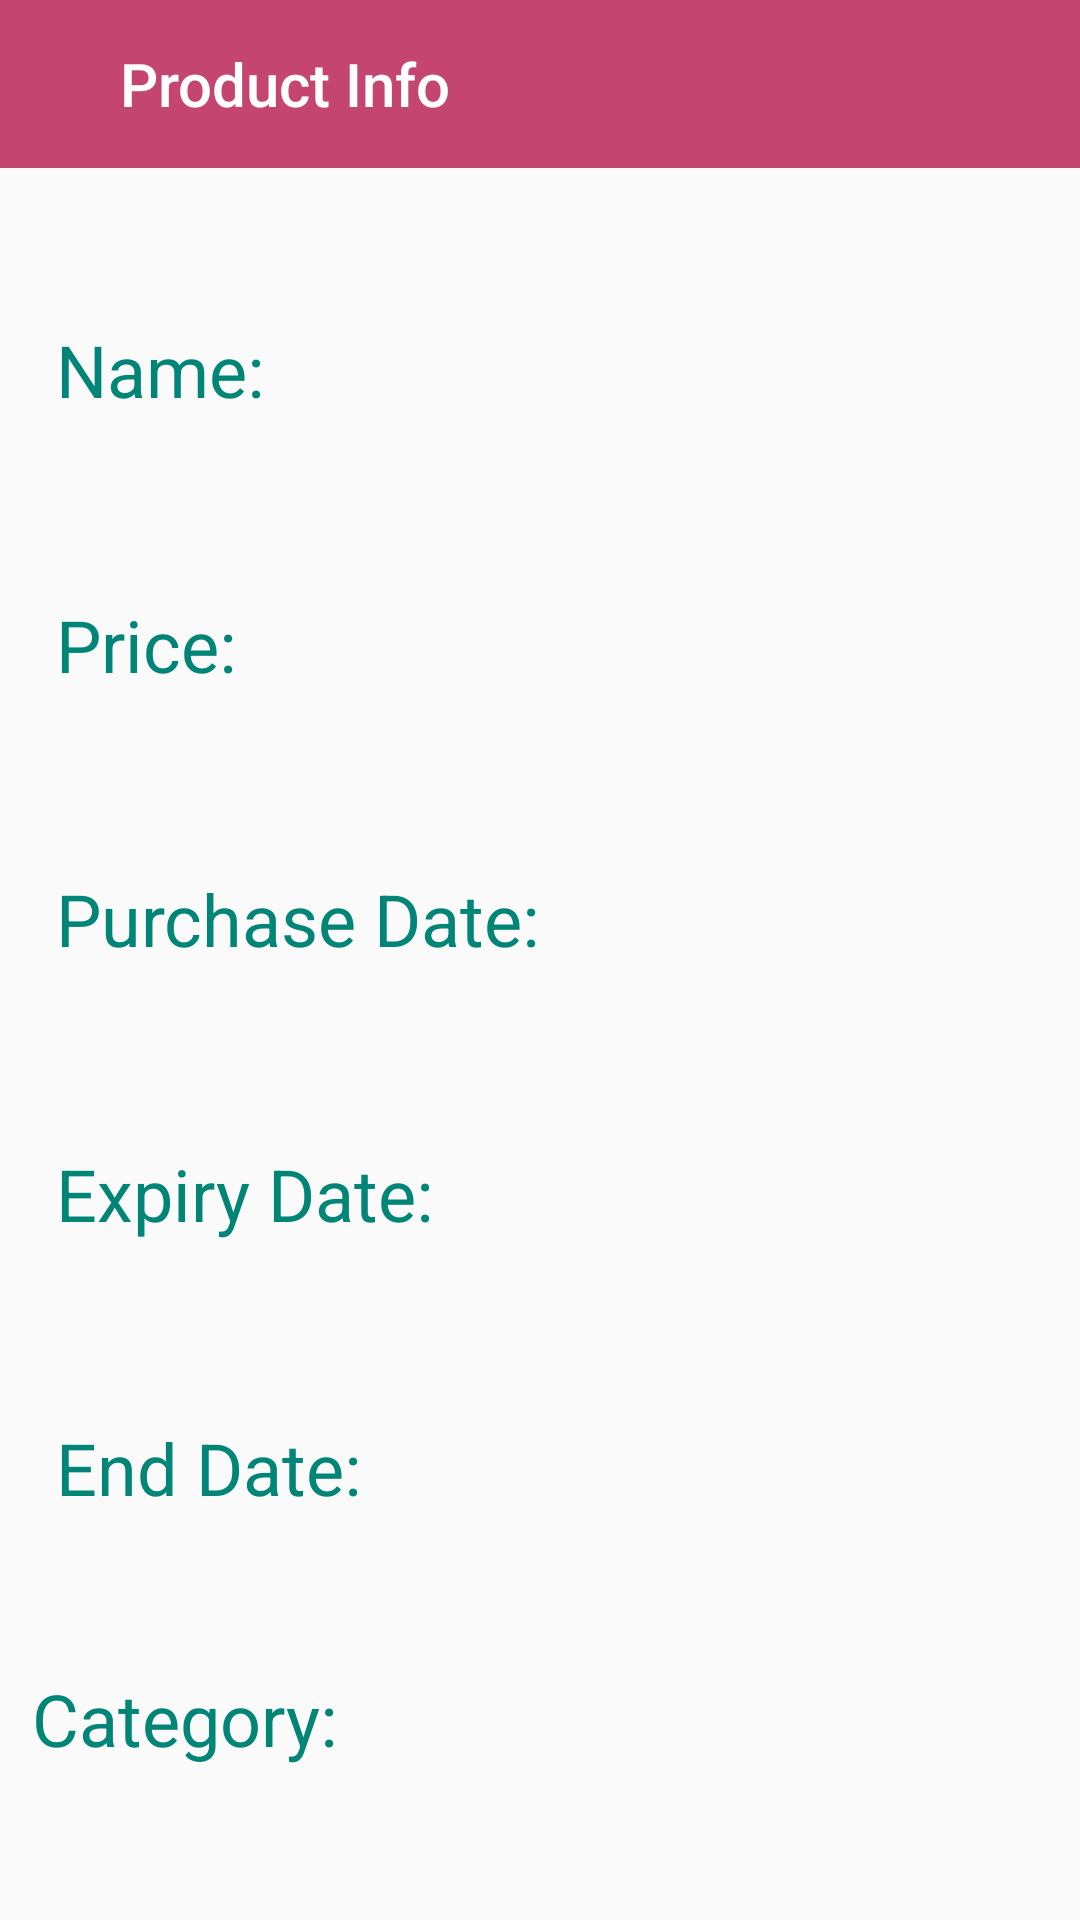

The Android layout XML behind this screen, and the referenced resources:
<!-- AndroidManifest.xml: application theme AppTheme -->
<!-- res/layout/activity_show_product_info.xml -->
<?xml version="1.0" encoding="utf-8"?>
<androidx.constraintlayout.widget.ConstraintLayout xmlns:android="http://schemas.android.com/apk/res/android"
    xmlns:app="http://schemas.android.com/apk/res-auto"
    xmlns:tools="http://schemas.android.com/tools"
    android:layout_width="match_parent"
    android:layout_height="match_parent"
    tools:context=".ShowProductInfo">

    <androidx.appcompat.widget.Toolbar
        android:id="@+id/toolbar"
        android:layout_width="match_parent"
        android:layout_height="wrap_content"
        android:background="@color/colorPrimary"
        android:minHeight="?attr/actionBarSize"
        android:theme="@style/ThemeOverlay.AppCompat.Dark.ActionBar"
        app:layout_constraintEnd_toEndOf="parent"
        app:layout_constraintStart_toStartOf="parent"
        app:layout_constraintTop_toTopOf="parent"
        app:title="Product Info"
        app:titleMarginStart="40dp"
        tools:ignore="MissingConstraints">

    </androidx.appcompat.widget.Toolbar>

    <TextView
        android:id="@+id/textViewName"
        android:layout_width="92dp"
        android:layout_height="wrap_content"
        android:layout_margin="8dp"
        android:layout_marginTop="8dp"
        android:ems="10"
        android:text="Name: "
        android:textAppearance="@style/TextAppearance.AppCompat.Medium"
        android:textColor="@color/colorAccent"
        android:textSize="24sp"
        app:layout_constraintBottom_toTopOf="@+id/TextViewPrice"
        app:layout_constraintStart_toStartOf="@+id/guideline"
        app:layout_constraintTop_toBottomOf="@+id/toolbar" />

    <TextView
        android:id="@+id/textViewPrName"
        android:layout_width="145dp"
        android:layout_height="wrap_content"
        android:layout_margin="8dp"
        android:ems="10"
        android:textAppearance="@style/TextAppearance.AppCompat.Medium"
        android:textColor="@color/colorPrimary"
        android:textSize="24sp"
        android:textStyle="bold"
        app:layout_constraintBottom_toBottomOf="@+id/textViewName"
        app:layout_constraintStart_toEndOf="@+id/textViewName"
        app:layout_constraintTop_toTopOf="@+id/textViewName" />

    <TextView
        android:id="@+id/TextViewPrice"
        android:layout_width="89dp"
        android:layout_height="wrap_content"
        android:layout_margin="8dp"
        android:ems="10"
        android:text="Price: "
        android:textAppearance="@style/TextAppearance.AppCompat.Medium"
        android:textColor="@color/colorAccent"
        android:textSize="24sp"
        app:layout_constraintBottom_toTopOf="@+id/TextViewPurDate"
        app:layout_constraintStart_toStartOf="@+id/guideline"
        app:layout_constraintTop_toBottomOf="@+id/textViewName" />

    <TextView
        android:id="@+id/textViewPrPrice"
        android:layout_width="89dp"
        android:layout_height="wrap_content"
        android:layout_margin="8dp"
        android:ems="10"
        android:textAppearance="@style/TextAppearance.AppCompat.Medium"
        android:textColor="@color/colorPrimary"
        android:textStyle="bold"
        android:textSize="24sp"
        app:layout_constraintBottom_toBottomOf="@+id/TextViewPrice"
        app:layout_constraintStart_toEndOf="@+id/TextViewPrice"
        app:layout_constraintTop_toTopOf="@+id/TextViewPrice" />

    <TextView
        android:id="@+id/TextViewPurDate"
        android:layout_width="177dp"
        android:layout_height="wrap_content"
        android:layout_margin="8dp"
        android:ems="10"
        android:text="Purchase Date: "
        android:textAppearance="@style/TextAppearance.AppCompat.Medium"
        android:textColor="@color/colorAccent"
        android:textSize="24sp"
        app:layout_constraintBottom_toTopOf="@+id/TextViewExpDate"
        app:layout_constraintStart_toStartOf="@+id/guideline"
        app:layout_constraintTop_toBottomOf="@+id/TextViewPrice" />

    <TextView
        android:id="@+id/textViewPrPurDate"
        android:layout_width="153dp"
        android:layout_height="wrap_content"
        android:layout_margin="8dp"
        android:ems="10"
        android:textAppearance="@style/TextAppearance.AppCompat.Medium"
        android:textColor="@color/colorPrimary"
        android:textStyle="bold"
        android:textSize="24sp"
        app:layout_constraintBottom_toBottomOf="@+id/TextViewPurDate"
        app:layout_constraintStart_toEndOf="@+id/TextViewPurDate"
        app:layout_constraintTop_toTopOf="@+id/TextViewPurDate" />

    <TextView
        android:id="@+id/TextViewExpDate"
        android:layout_width="146dp"
        android:layout_height="wrap_content"
        android:layout_margin="8dp"
        android:ems="10"
        android:text="Expiry Date:"
        android:textAppearance="@style/TextAppearance.AppCompat.Medium"
        android:textColor="@color/colorAccent"
        android:textSize="24sp"
        app:layout_constraintBottom_toTopOf="@+id/TextViewEndDate"
        app:layout_constraintStart_toStartOf="@+id/guideline"
        app:layout_constraintTop_toBottomOf="@+id/TextViewPurDate" />

    <TextView
        android:id="@+id/textViewPrExpDate"
        android:layout_width="146dp"
        android:layout_height="wrap_content"
        android:layout_margin="8dp"
        android:ems="10"
        android:textAppearance="@style/TextAppearance.AppCompat.Medium"
        android:textColor="@color/colorPrimary"
        android:textStyle="bold"
        android:textSize="24sp"
        app:layout_constraintBottom_toBottomOf="@+id/TextViewExpDate"
        app:layout_constraintStart_toEndOf="@+id/TextViewExpDate"
        app:layout_constraintTop_toTopOf="@+id/TextViewExpDate" />


    <TextView
        android:id="@+id/TextViewEndDate"
        android:layout_width="123dp"
        android:layout_height="wrap_content"
        android:layout_margin="8dp"
        android:ems="10"
        android:text="End Date: "
        android:textAppearance="@style/TextAppearance.AppCompat.Medium"
        android:textColor="@color/colorAccent"
        android:textSize="24sp"
        app:layout_constraintBottom_toTopOf="@+id/TextViewCategory"
        app:layout_constraintStart_toStartOf="@+id/guideline"
        app:layout_constraintTop_toBottomOf="@+id/TextViewExpDate" />

    <TextView
        android:id="@+id/textViewPrEndDate"
        android:layout_width="155dp"
        android:layout_height="wrap_content"
        android:layout_margin="8dp"
        android:ems="10"
        android:textAppearance="@style/TextAppearance.AppCompat.Medium"
        android:textColor="@color/colorPrimary"
        android:textStyle="bold"
        android:textSize="24sp"
        app:layout_constraintBottom_toBottomOf="@+id/TextViewEndDate"
        app:layout_constraintStart_toEndOf="@+id/TextViewEndDate"
        app:layout_constraintTop_toTopOf="@+id/TextViewEndDate" />

    <ImageView
        android:id="@+id/imageViewLike"
        android:layout_width="40dp"
        android:layout_height="40dp"
        android:layout_marginEnd="8dp"
        android:clickable="false"
        android:visibility="visible"
        app:layout_constraintBottom_toBottomOf="@+id/textViewPrName"
        app:layout_constraintEnd_toStartOf="@+id/imageViewReminder"
        app:layout_constraintStart_toEndOf="@+id/textViewPrName"
        app:layout_constraintTop_toTopOf="@+id/textViewPrName" />

    <ImageView
        android:id="@+id/imageViewReminder"
        android:layout_width="40dp"
        android:layout_height="40dp"
        android:clickable="false"
        app:layout_constraintBottom_toBottomOf="@+id/imageViewLike"
        app:layout_constraintEnd_toStartOf="@+id/guideline3"
        app:layout_constraintTop_toTopOf="@+id/imageViewLike" />

    <TextView
        android:id="@+id/TextViewCategory"
        android:layout_width="118dp"
        android:layout_height="wrap_content"
        android:layout_marginBottom="8dp"
        android:ems="10"
        android:text="Category: "
        android:textAppearance="@style/TextAppearance.AppCompat.Medium"
        android:textColor="@color/colorAccent"
        android:textSize="24sp"
        app:layout_constraintBottom_toBottomOf="parent"
        app:layout_constraintStart_toStartOf="@+id/guideline"
        app:layout_constraintTop_toBottomOf="@+id/TextViewEndDate" />

    <TextView
        android:id="@+id/textViewPrCategory"
        android:layout_width="167dp"
        android:layout_height="wrap_content"
        android:ems="10"
        android:textAppearance="@style/TextAppearance.AppCompat.Medium"
        android:textColor="@color/colorPrimary"
        android:textSize="24sp"
        android:textStyle="bold"
        app:layout_constraintBottom_toBottomOf="@+id/TextViewCategory"
        app:layout_constraintStart_toEndOf="@+id/TextViewCategory"
        app:layout_constraintTop_toTopOf="@+id/TextViewCategory" />

    <androidx.constraintlayout.widget.Guideline
        android:id="@+id/guideline"
        android:layout_width="wrap_content"
        android:layout_height="wrap_content"
        android:layout_marginStart="8dp"
        android:orientation="vertical"
        app:layout_constraintGuide_percent="0.03"
        app:layout_constraintStart_toStartOf="parent" />

    <androidx.constraintlayout.widget.Guideline
        android:id="@+id/guideline3"
        android:layout_width="wrap_content"
        android:layout_height="wrap_content"
        android:layout_marginEnd="16dp"
        android:orientation="vertical"
        app:layout_constraintEnd_toEndOf="parent"
        app:layout_constraintGuide_percent="0.97" />

    <ImageView
        android:id="@+id/imageEdit"
        android:layout_width="40dp"
        android:layout_height="50dp"
        android:layout_marginEnd="24dp"
        android:clickable="true"
        android:onClick="editProduct"
        app:layout_constraintBottom_toBottomOf="@+id/imageDelete"
        app:layout_constraintEnd_toStartOf="@+id/imageDelete"
        app:layout_constraintTop_toTopOf="@+id/imageDelete"
        app:srcCompat="@drawable/ic_edit" />

    <ImageView
        android:id="@+id/imageDelete"
        android:layout_width="40dp"
        android:layout_height="50dp"
        android:clickable="true"
        android:onClick="deleteProduct"
        app:layout_constraintBottom_toBottomOf="@+id/toolbar"
        app:layout_constraintEnd_toStartOf="@+id/guideline3"
        app:layout_constraintTop_toTopOf="parent"
        app:srcCompat="@drawable/ic_delete" />

</androidx.constraintlayout.widget.ConstraintLayout>
<!-- resources referenced by this layout -->
<resources>
  <color name="colorAccent">#FF008577</color>
  <color name="colorPrimary">#FFC4456F</color>
  <style name="AppTheme" parent="Theme.AppCompat.Light.NoActionBar">
          
          <item name="colorPrimary">@color/colorPrimary</item>
          <item name="colorPrimaryDark">@color/colorPrimaryDark</item>
          <item name="colorAccent">@color/colorAccent</item>
      </style>
  <color name="colorPrimaryDark">#AA3A5F</color>
</resources>
